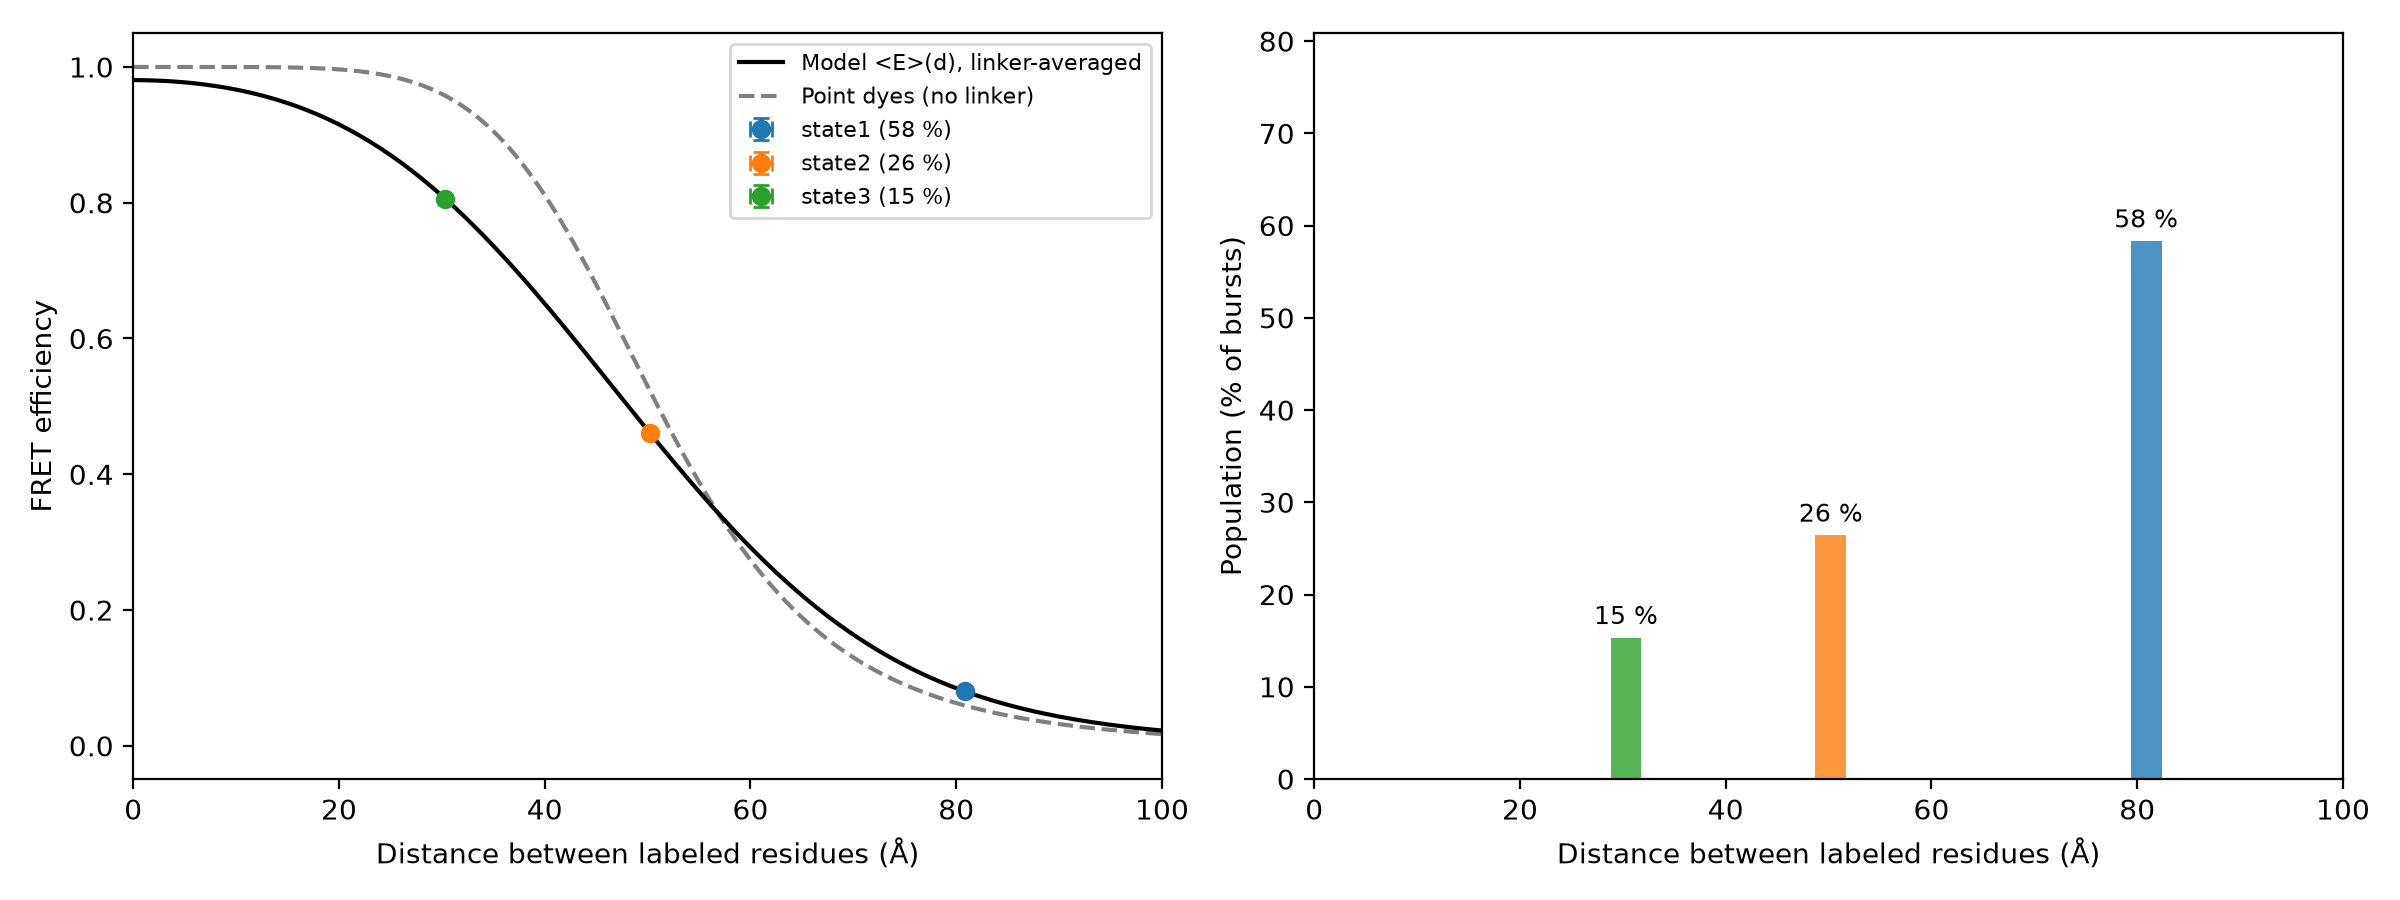

Data behind this chart, as committed beside it:
state, E, E_err, population_pct, population_err_pct, dye_dye_R_A, residue_residue_distance_A, distance_min_A, distance_max_A, note
state1, 0.08, , 58.3, , 76.62, 80.87, , , E outside 0.15-0.85: distance only quali…
state2, 0.4608, , 26.4, , 52.35, 50.22, , , 
state3, 0.8062, , 15.3, , 40.22, 30.31, , , 
